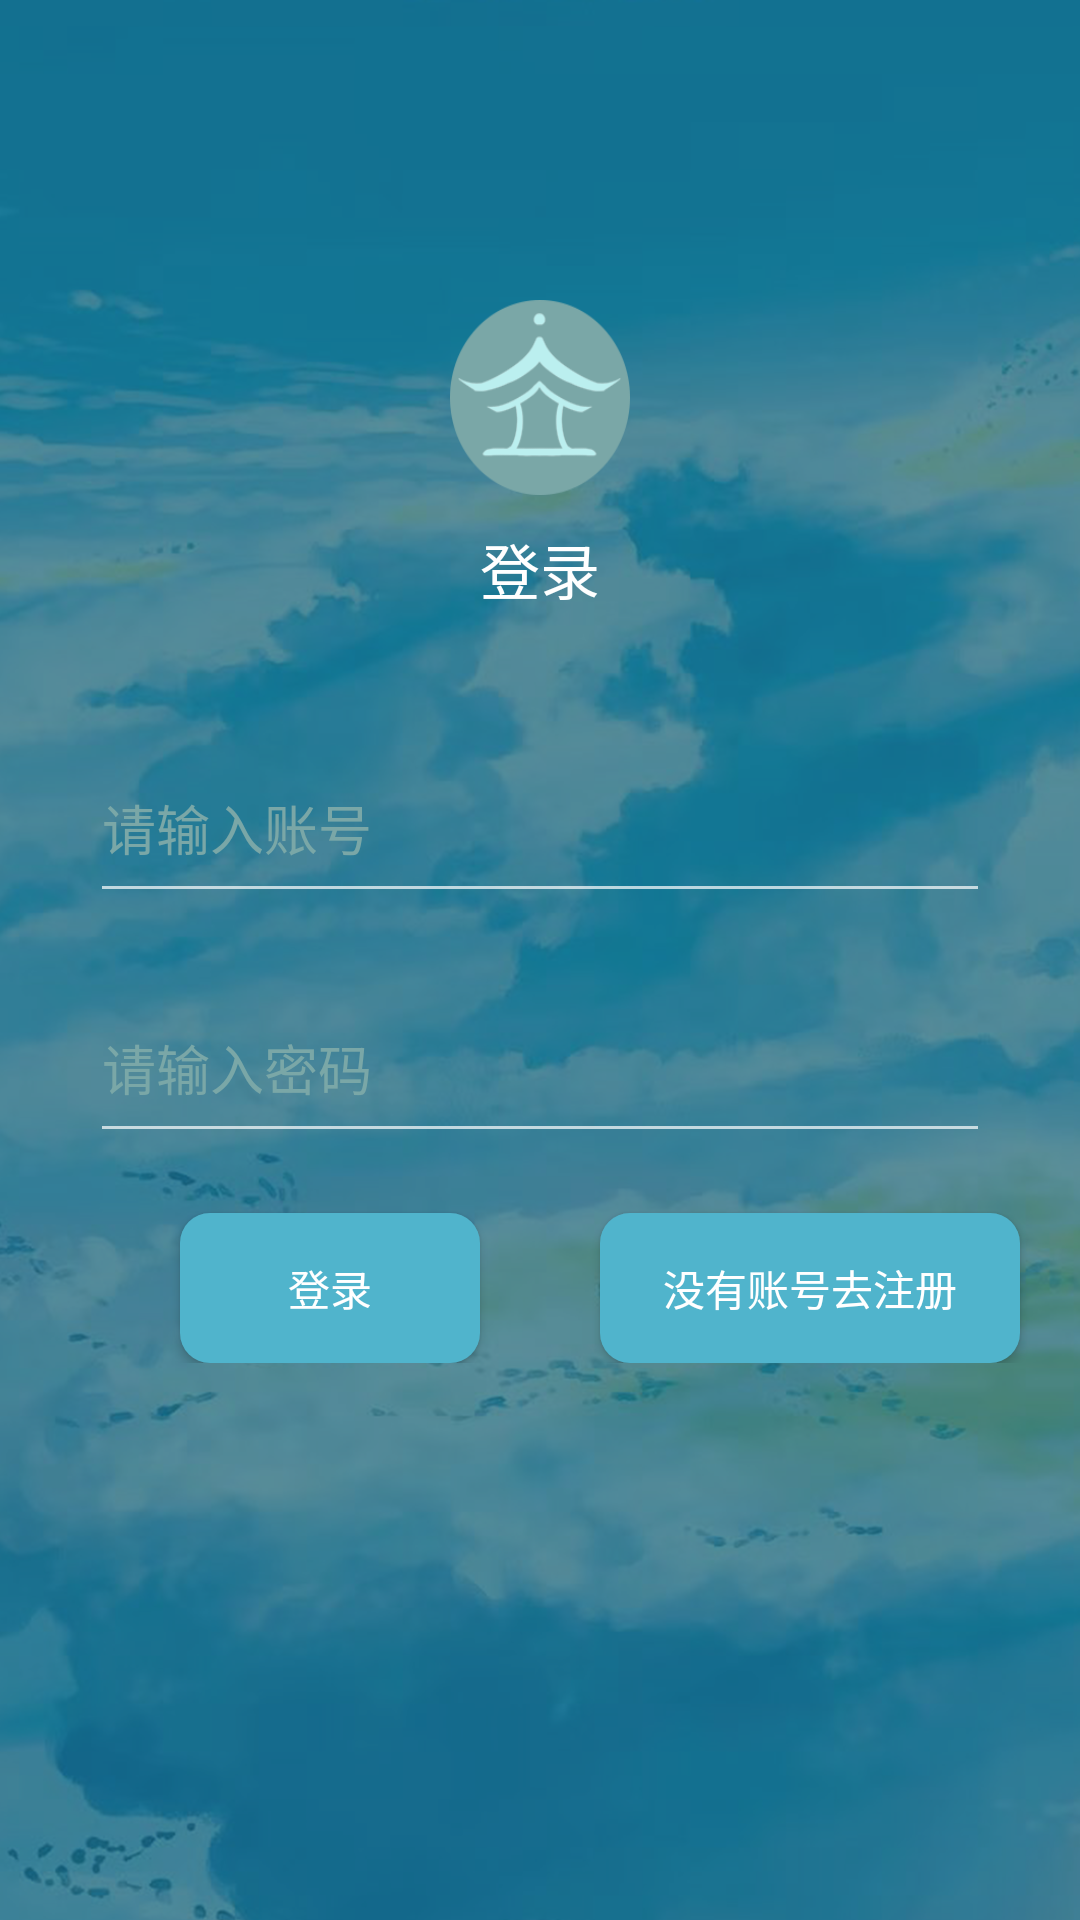

The Android layout XML behind this screen, and the referenced resources:
<!-- AndroidManifest.xml: application theme Theme.Ebook01 -->
<!-- res/layout/activity_login.xml -->
<?xml version="1.0" encoding="utf-8"?>
<LinearLayout xmlns:android="http://schemas.android.com/apk/res/android"
    xmlns:tools="http://schemas.android.com/tools"
    android:orientation="vertical"
    android:layout_width="match_parent"
    android:layout_height="match_parent"
    android:theme="@style/Theme.AppCompat"
    android:background="@mipmap/loginback2"
    tools:context=".LoginActivity">
    <ImageView
        android:layout_width="60dp"
        android:layout_height="65dp"
        android:layout_gravity="center"
        android:layout_marginTop="100dp"
        android:background="@mipmap/loginlogo" />
    <TextView
        android:layout_width="wrap_content"
        android:layout_height="wrap_content"
        android:text="@string/login"
        android:textColor="@color/white"
        android:layout_gravity="center"
        android:layout_marginTop="10dp"
        android:textSize="20sp"
        />
    <EditText
        android:id="@+id/login_et_username"
        android:layout_gravity="center"
        android:layout_width="300dp"
        android:layout_height="60dp"
        android:layout_marginTop="40dp"
        android:hint="请输入账号"
        android:textColorHint="@color/hintt"
        android:singleLine="true"/>
    <EditText
        android:id="@+id/login_et_password"
        android:layout_gravity="center"
        android:layout_width="300dp"
        android:layout_height="60dp"
        android:layout_marginTop="20dp"
        android:inputType="textPassword"
        android:hint="请输入密码"
        android:textColorHint="@color/hintt"
        android:singleLine="true"
        />

    <RelativeLayout
        android:layout_width="392dp"
        android:layout_height="wrap_content"
        android:layout_marginLeft="10dp"
        android:layout_marginRight="10dp">
        
        <Button
            android:id="@+id/login_btn_login"
            android:layout_width="100dp"
            android:layout_height="50dp"
            android:layout_marginLeft="50dp"
            android:layout_marginTop="20dp"
            android:text="@string/login"
            android:background="@drawable/selector_btnchange"/>

        <Button
            android:id="@+id/login_btn_register"
            android:layout_width="140dp"
            android:layout_height="50dp"
            android:layout_marginLeft="40dp"
            android:layout_marginTop="20dp"
            android:layout_toRightOf="@id/login_btn_login"
            android:text="@string/toregister"
            android:background="@drawable/selector_btnchange"/>
    </RelativeLayout>
</LinearLayout>
<!-- resources referenced by this layout -->
<resources>
  <color name="hintt">#7aa7a7</color>
  <color name="white">#FFFFFFFF</color>
  <!-- drawable selector_btnchange (drawable) -->
  <?xml version="1.0" encoding="utf-8"?>
  <selector xmlns:android="http://schemas.android.com/apk/res/android">
  <item android:state_pressed="true" android:drawable="@drawable/login_btn_press"/>
      <item android:drawable="@drawable/login_btn_normal"/>
  </selector>
  <!-- mipmap loginback2: png bitmap (mipmap-hdpi, 836505 bytes) -->
  <!-- mipmap loginlogo: png bitmap (mipmap-hdpi, 8379 bytes) -->
  <string name="login">登录</string>
  <string name="toregister">没有账号去注册</string>
  <style name="Theme.Ebook01" parent="Theme.MaterialComponents.DayNight.DarkActionBar.Bridge">
          
          <item name="colorPrimary">@color/purple_500</item>
          <item name="colorPrimaryVariant">@color/purple_700</item>
          <item name="colorOnPrimary">@color/white</item>
          
          <item name="colorSecondary">@color/teal_200</item>
          <item name="colorSecondaryVariant">@color/teal_700</item>
          <item name="colorOnSecondary">@color/black</item>
          
          <item name="android:statusBarColor">?attr/colorPrimaryVariant</item>
          
      </style>
  <!-- drawable login_btn_press (drawable) -->
  <?xml version="1.0" encoding="utf-8"?>
  <shape xmlns:android="http://schemas.android.com/apk/res/android"
      android:shape="rectangle">
      <solid android:color="@color/btnpress"/>
      <corners android:radius="10dp"/>
      <padding
          android:bottom="5dp"
          android:left="5dp"
          android:right="5dp"
          android:top="5dp" />
  </shape>
  <!-- drawable login_btn_normal (drawable) -->
  <?xml version="1.0" encoding="utf-8"?>
  <shape xmlns:android="http://schemas.android.com/apk/res/android"
      android:shape="rectangle">
      <solid android:color="@color/btn"/>
      <corners android:radius="10dp"/>
      <padding
          android:bottom="5dp"
          android:left="5dp"
          android:right="5dp"
          android:top="5dp" />
  </shape>
  <color name="purple_500">#FF6200EE</color>
  <color name="purple_700">#FF3700B3</color>
  <color name="teal_200">#FF03DAC5</color>
  <color name="teal_700">#FF018786</color>
  <color name="black">#FF000000</color>
  <color name="btnpress">#58a6b9</color>
  <color name="btn">#50B4CC</color>
</resources>
